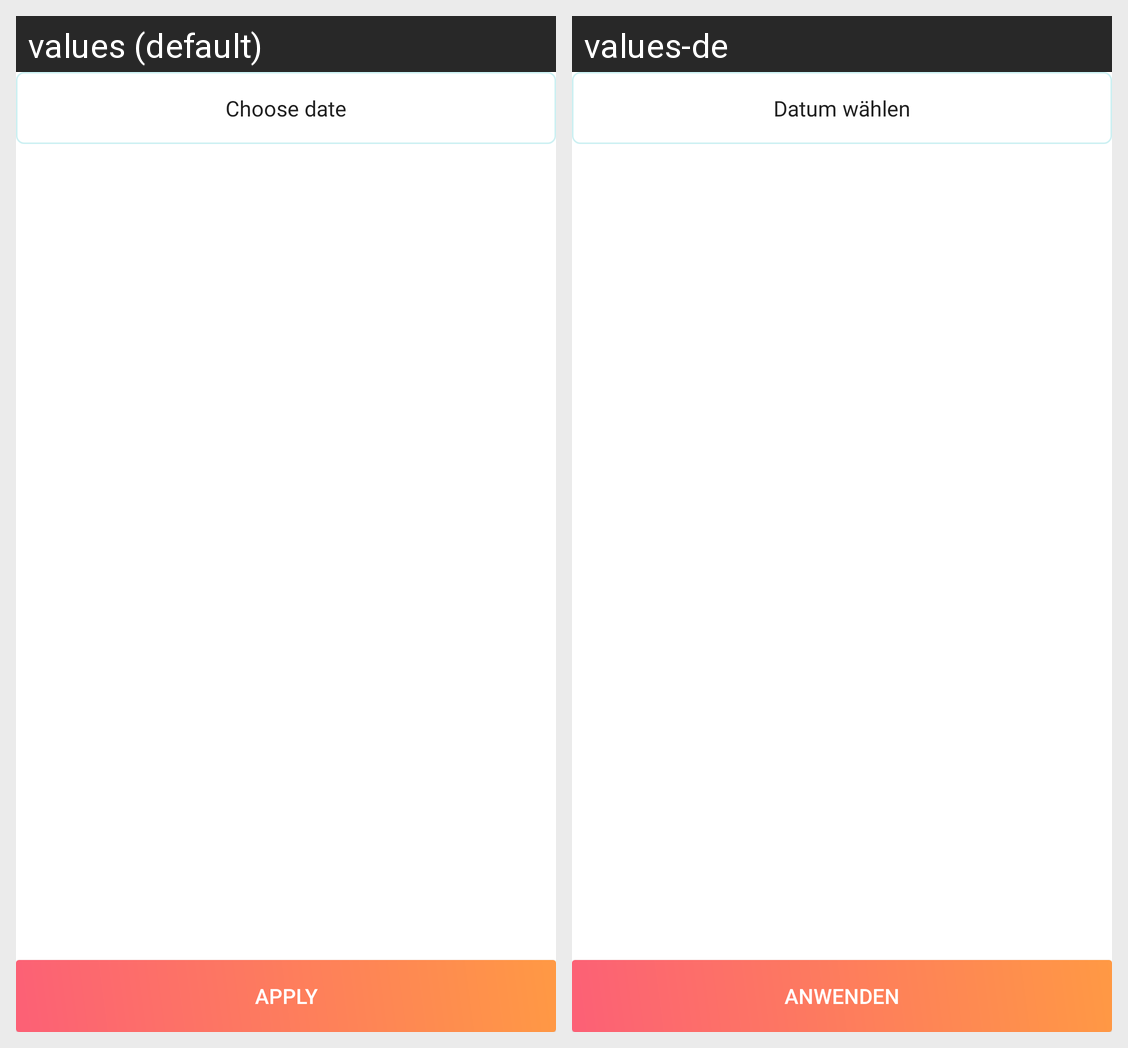

Strings drawn on this Android screen and how each of the app's shown locales translates them:
Android screen res/layout/activity_day_time_pick.xml rendered under 2 locales, left to right: values (default), values-de. Device: Nexus 5 (rendered at 1080×1920; each locale shown at half size, 540×960, under a caption strip naming it); theme AppTheme.
Strings drawn on this screen, with the default value and each locale's value (text and hints the layout hard-codes, and strings that could not be matched under every locale, appear in the picture but are not listed):

choose_date
  values: Choose date
  values-de: Datum wählen

apply
  values: APPLY
  values-de: ANWENDEN
